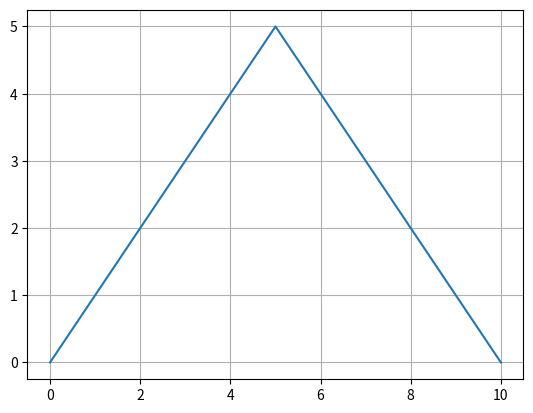
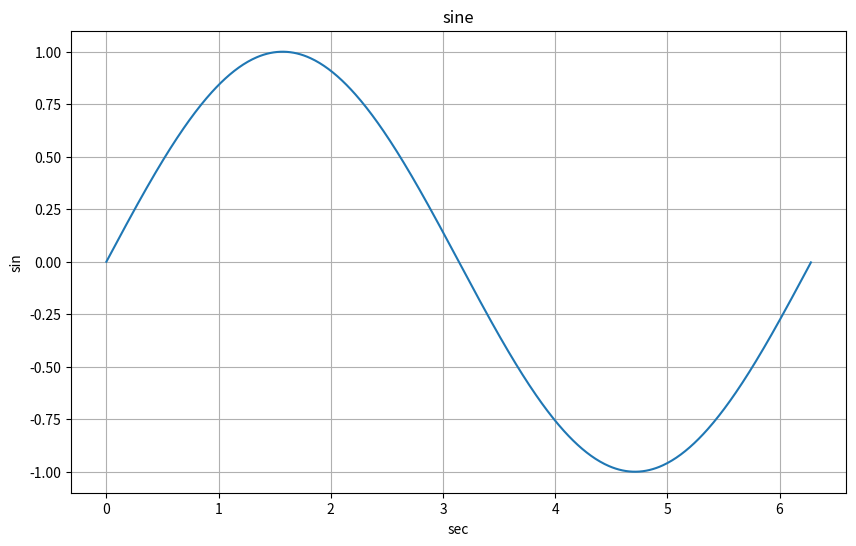
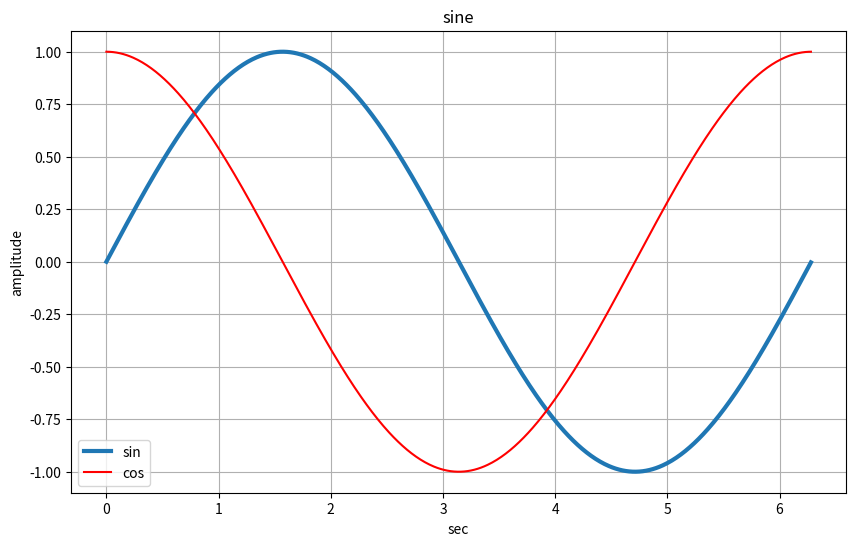

The script that saved these images, in order:
!pip install -U matplotlib

import matplotlib.pyplot as plt

%matplotlib inline

x = [0,1,2,3,4,5,6,7,8,9,10]
y = [0,1,2,3,4,5,4,3,2,1,0]

plt.plot(x,y)
plt.show()

plt.grid()

import numpy as np

t = np.arange(0, 2*np.pi, 0.01)

plt.figure(figsize=(10,6))
plt.plot(t, np.sin(t))
plt.grid()
plt.title('sine')
plt.xlabel('sec')
plt.ylabel('sin')
plt.show()

t = np.arange(0, 2*np.pi, 0.01)

plt.figure(figsize=(10,6))
plt.plot(t, np.sin(t), lw=3, label='sin')
plt.plot(t, np.cos(t), 'r', label='cos')
plt.grid()
plt.legend()
plt.title('sine')
plt.xlabel('sec')
plt.ylabel('amplitude')
plt.show()

